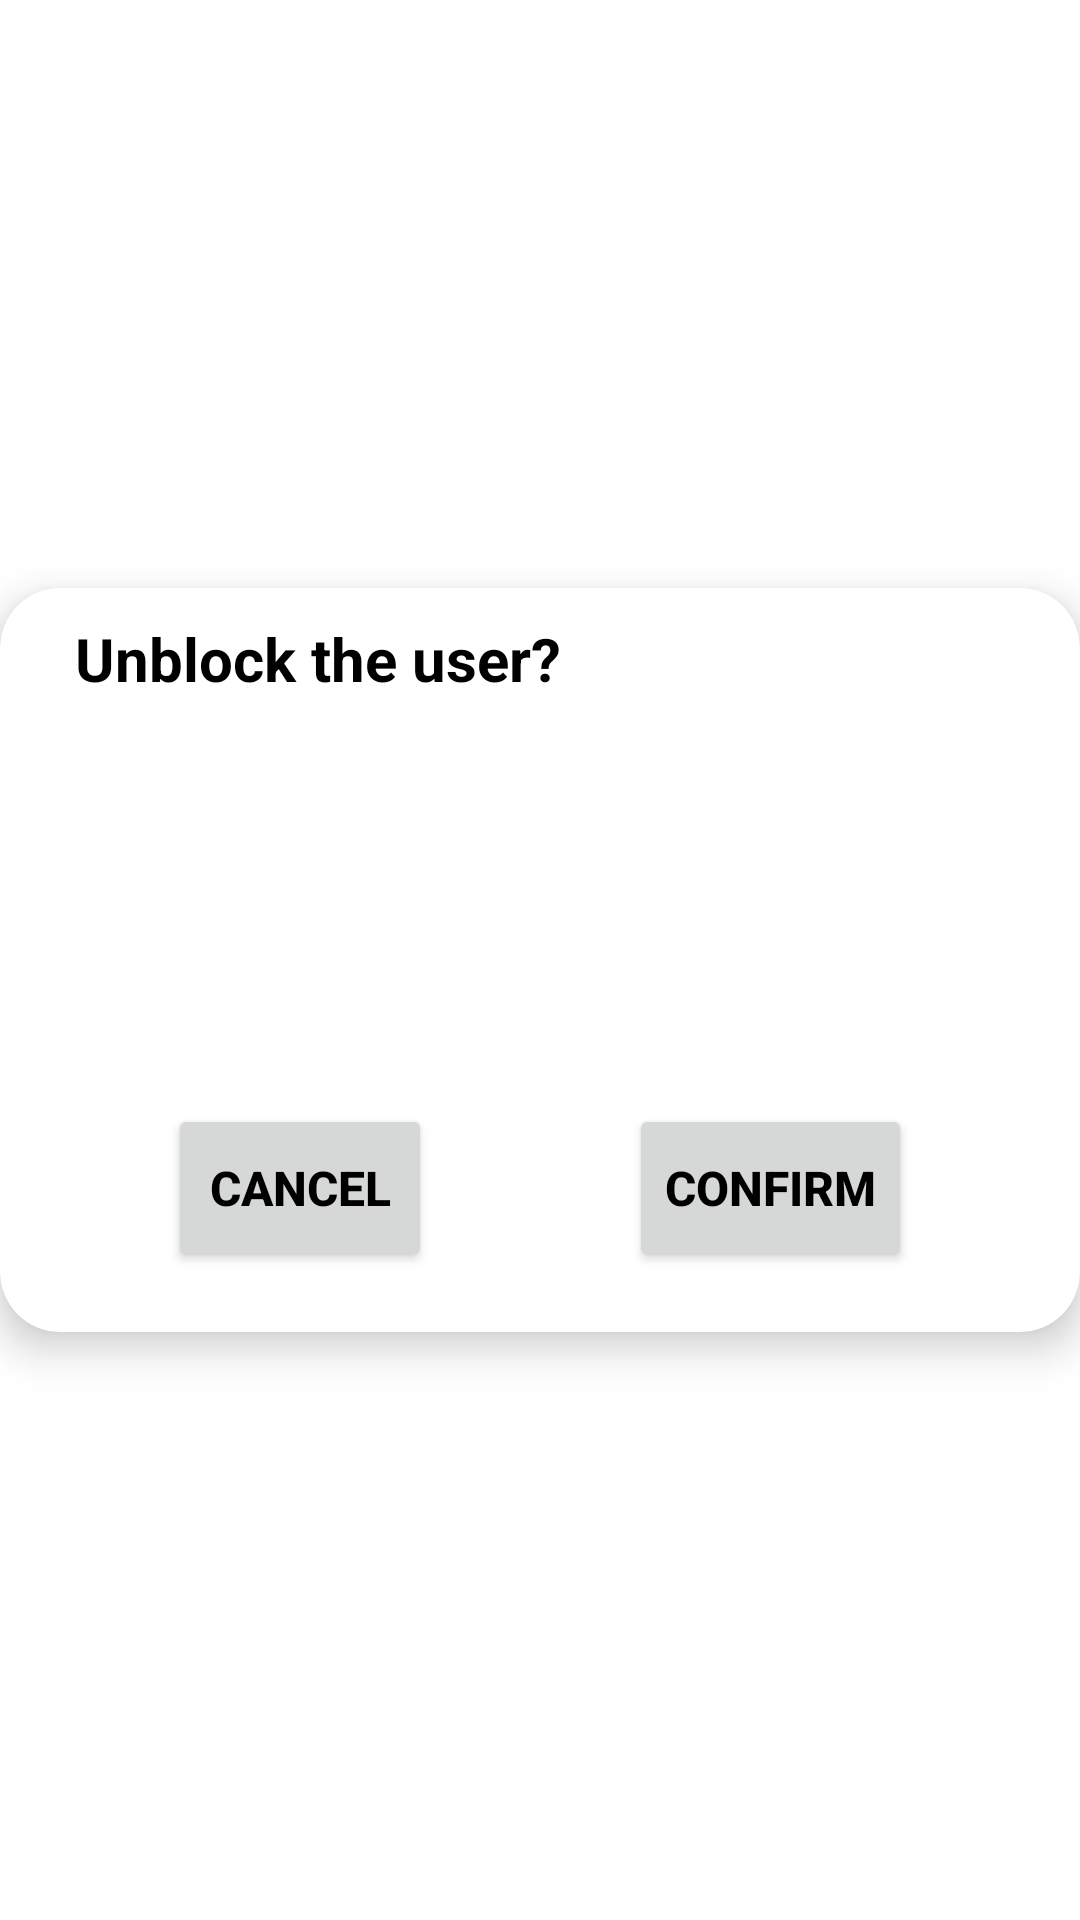

Reconstruct the res/layout file that produces this screen, plus the resources it refers to.
<!-- AndroidManifest.xml: application theme Theme.PizzeriaApp -->
<!-- res/layout/dialog_unblock_user.xml -->
<FrameLayout xmlns:android="http://schemas.android.com/apk/res/android"
    xmlns:app="http://schemas.android.com/apk/res-auto"
    android:layout_width="match_parent"
    android:layout_height="match_parent"
    xmlns:tools="http://schemas.android.com/tools"
    android:background="#00FFFFFF">

    <androidx.cardview.widget.CardView
        android:id="@+id/cardView"
        android:layout_width="match_parent"
        android:layout_height="wrap_content"
        android:layout_gravity="center"
        app:cardCornerRadius="20dp"
        app:cardElevation="8dp">

        <androidx.constraintlayout.widget.ConstraintLayout
            android:layout_width="match_parent"
            android:layout_height="match_parent">

            <TextView
                android:id="@+id/txt_unblock_user"
                android:layout_width="match_parent"
                android:layout_height="wrap_content"
                android:layout_marginStart="25dp"
                android:layout_marginTop="10dp"
                android:layout_marginEnd="10dp"
                android:layout_marginBottom="40dp"
                android:text="@string/unblock_the_user"
                android:textColor="?android:textColorPrimary"
                android:textSize="20sp"
                android:textStyle="bold"
                app:layout_constraintEnd_toEndOf="parent"
                app:layout_constraintStart_toStartOf="parent"
                app:layout_constraintTop_toTopOf="parent" />

            <TextView
                android:id="@+id/txt_dialog_user_name"
                android:layout_width="match_parent"
                android:layout_height="wrap_content"
                android:layout_marginStart="25dp"
                android:layout_marginTop="10dp"
                android:layout_marginBottom="20dp"
                android:layout_marginEnd="10dp"
                android:textColor="?android:textColorPrimary"
                android:textSize="16sp"
                app:layout_constraintEnd_toEndOf="parent"
                app:layout_constraintStart_toStartOf="parent"
                app:layout_constraintTop_toBottomOf="@id/txt_unblock_user"
                tools:text="User name: StarMac"/>

            <TextView
                android:id="@+id/txt_dialog_user_id"
                android:layout_width="match_parent"
                android:layout_height="wrap_content"
                android:layout_marginStart="25dp"
                android:layout_marginTop="10dp"
                android:layout_marginEnd="10dp"
                android:textColor="?android:textColorPrimary"
                android:textSize="16sp"
                app:layout_constraintEnd_toEndOf="parent"
                app:layout_constraintStart_toStartOf="parent"
                app:layout_constraintTop_toBottomOf="@id/txt_dialog_user_name"
                tools:text="User id: ArEF4"/>

            <TextView
                android:id="@+id/txt_dialog_ban_reason"
                android:layout_width="match_parent"
                android:layout_height="wrap_content"
                android:layout_marginStart="25dp"
                android:layout_marginTop="10dp"
                android:layout_marginEnd="10dp"
                android:layout_marginBottom="40dp"
                android:textColor="?android:textColorPrimary"
                android:textSize="16sp"
                app:layout_constraintEnd_toEndOf="parent"
                app:layout_constraintStart_toStartOf="parent"
                app:layout_constraintTop_toBottomOf="@id/txt_dialog_user_id"
                app:layout_constraintBottom_toTopOf="@+id/btn_dialog_cancel"
                tools:text="Ban reason: Didn't pay the order"/>

            <Button
                android:id="@+id/btn_dialog_cancel"
                android:layout_width="wrap_content"
                android:layout_height="56dp"
                android:layout_marginStart="10dp"
                android:layout_marginEnd="10dp"
                android:layout_marginBottom="20dp"
                android:text="@string/cancel_Button"
                android:textSize="16sp"
                android:textStyle="bold"
                app:layout_constraintBottom_toBottomOf="parent"
                app:layout_constraintEnd_toStartOf="@+id/btn_dialog_confirm"
                app:layout_constraintStart_toStartOf="parent" />

            <Button
                android:id="@+id/btn_dialog_confirm"
                android:layout_width="wrap_content"
                android:layout_height="56dp"
                android:layout_marginStart="10dp"
                android:layout_marginEnd="10dp"
                android:layout_marginBottom="20dp"
                android:text="@string/confirm_Button"
                android:textSize="16sp"
                android:textStyle="bold"
                app:layout_constraintBottom_toBottomOf="parent"
                app:layout_constraintEnd_toEndOf="parent"
                app:layout_constraintStart_toEndOf="@+id/btn_dialog_cancel" />

        </androidx.constraintlayout.widget.ConstraintLayout>

    </androidx.cardview.widget.CardView>
</FrameLayout>
<!-- resources referenced by this layout -->
<resources>
  <string name="cancel_Button">Cancel</string>
  <string name="confirm_Button">Confirm</string>
  <string name="unblock_the_user">Unblock the user?</string>
  <style name="Theme.PizzeriaApp" parent="Theme.MaterialComponents.DayNight.DarkActionBar">
          
          <item name="colorPrimary">@color/red</item>
          <item name="colorPrimaryVariant">@color/red_dark</item>
          <item name="colorOnPrimary">@color/white</item>
          
          <item name="colorSecondary">@color/teal_200</item>
          <item name="colorSecondaryVariant">@color/teal_700</item>
          <item name="colorOnSecondary">@color/black</item>
          
          <item name="android:statusBarColor" tools:targetApi="l">?attr/colorPrimaryVariant</item>
          
          <item name="android:textColorPrimary">@color/black</item>
      </style>
  <color name="red">#FFD41A1D</color>
  <color name="red_dark">#9a0007</color>
  <color name="white">#FFFFFFFF</color>
  <color name="teal_200">#FF03DAC5</color>
  <color name="teal_700">#FF018786</color>
  <color name="black">#FF000000</color>
</resources>
